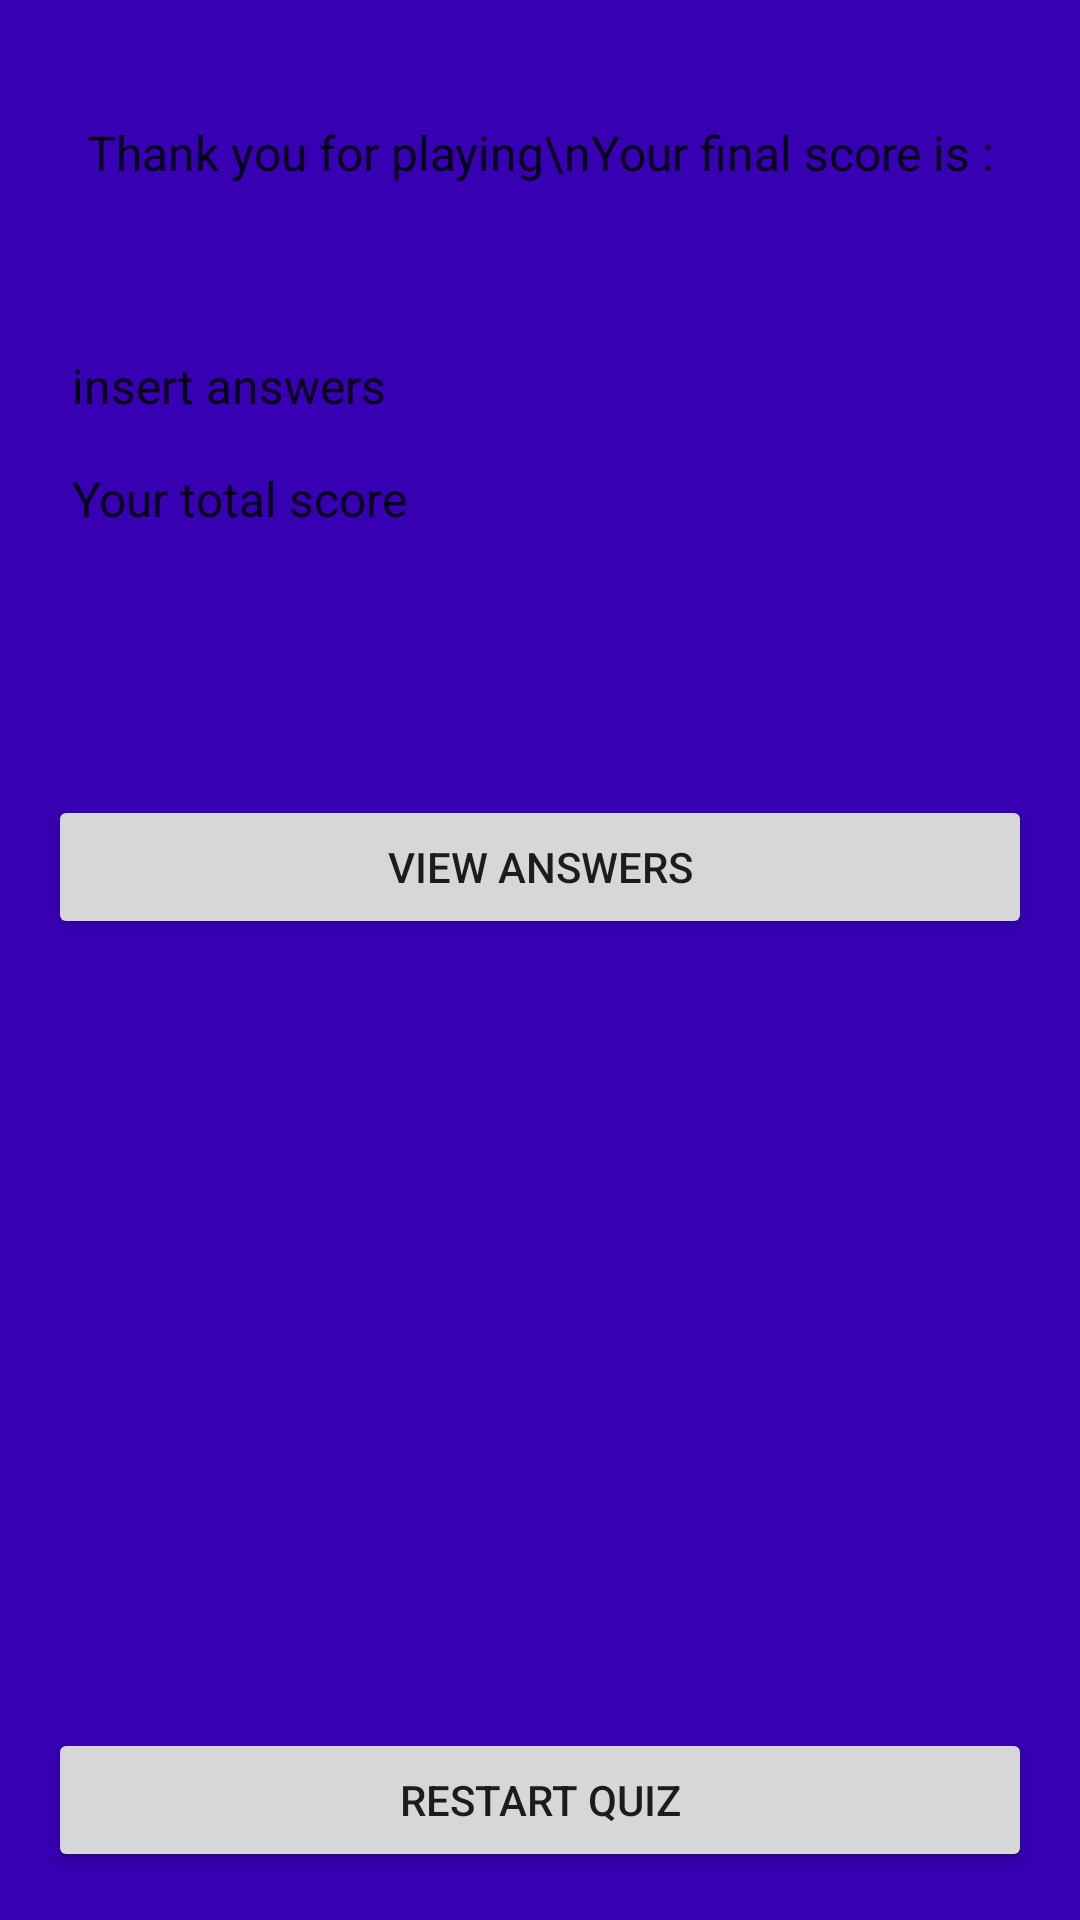

Write the Android layout XML for this screen, with the resource values it uses.
<!-- AndroidManifest.xml: application theme AppTheme -->
<!-- res/layout/activity_results.xml -->
<?xml version="1.0" encoding="utf-8"?>
<LinearLayout xmlns:android="http://schemas.android.com/apk/res/android"
    xmlns:tools="http://schemas.android.com/tools"
    android:layout_width="match_parent"
    android:layout_height="match_parent"
    tools:context="sed.generalknowledgequiz.Results"

    android:background="@color/colorPrimaryDark"
    android:padding="16dp"
    android:orientation="vertical">

    <TextView
        android:layout_width="match_parent"
        android:layout_height="wrap_content"
        android:textAppearance="@style/QuestionText"
        android:paddingTop="24dp"
        android:paddingBottom="48dp"
        android:textAlignment="center"
        android:text="Thank you for playing\nYour final score is :" />

    <TextView
        android:id="@+id/displayAnswers"
        android:layout_width="match_parent"
        android:layout_height="wrap_content"
        android:textAppearance="@style/AnswerText"
        android:padding="8dp"
        android:text="insert answers" />

    <TextView
        android:id="@+id/displayScore"
        android:layout_width="match_parent"
        android:layout_height="wrap_content"
        android:textAppearance="@style/QuestionText"
        android:padding="8dp"
        android:text="Your total score" />

    <Button
        android:id="@+id/answertoast"
        android:layout_width="match_parent"
        android:layout_height="wrap_content"
        android:layout_marginTop="80dp"
        android:text="View Answers"
        />

    <LinearLayout
        android:layout_width="match_parent"
        android:layout_height="0dp"
        android:layout_weight="1"
        android:gravity="center|bottom">

        <Button
            android:id="@+id/restart"
            android:layout_width="match_parent"
            android:layout_height="wrap_content"
            android:layout_marginTop="40dp"
            android:text="Restart Quiz"
            />

    </LinearLayout>



</LinearLayout>
<!-- resources referenced by this layout -->
<resources>
  <style name="AnswerText" parent="@android:style/TextAppearance">
          <item name="@android:textColor">@android:color/white</item>
          <item name="@android:textSize">22sp</item>
      </style>
  <style name="QuestionText" parent="@android:style/TextAppearance">
          <item name="@android:layout_height">wrap_content</item>
          <item name="@android:layout_width">250dp</item>
          <item name="@android:textColor">#ffffff</item>
          <item name="@android:textSize">24sp</item>
          <item name="@android:textAlignment">center</item>
      </style>
  <style name="AppTheme" parent="Theme.AppCompat.Light.DarkActionBar">
          
          <item name="colorPrimary">@color/colorPrimary</item>
          <item name="colorPrimaryDark">@color/colorPrimaryDark</item>
          <item name="colorAccent">@color/colorAccent</item>
          <item name="android:orientation">vertical</item>
      </style>
  <!-- not gathered from this repository: default colours our renderer supplied (Android Studio template values) -->
  <color name="colorPrimary">#FF6200EE</color>
  <color name="colorPrimaryDark">#FF3700B3</color>
  <color name="colorAccent">#FF03DAC5</color>
</resources>
